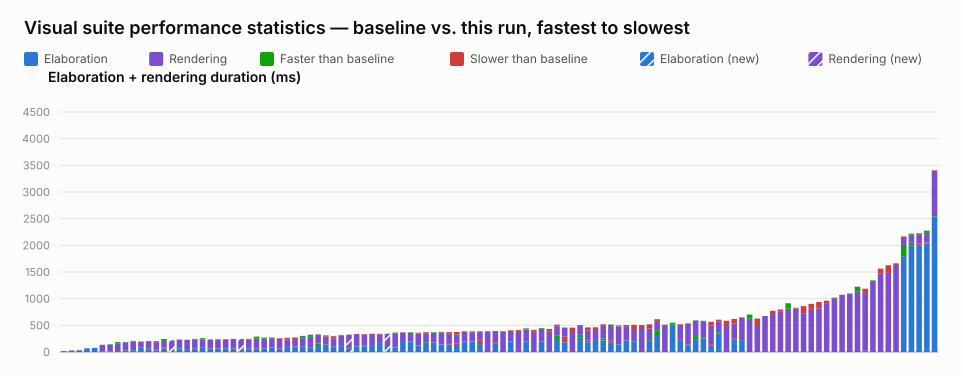

Values plotted in this chart, from the file beside it:
name, elaboration_unit, elaboration_baseline, elaboration_value, elaboration_delta_ms, elaboration_delta_pct, elaboration_is_new, rendering_unit, rendering_baseline, rendering_value, rendering_delta_ms, rendering_delta_pct, rendering_is_new, total_value
selection_styles.visual.spec.ts › shows …, ms, 18, 18, 0, 0.00, false, , , , , , , 18
typing.visual.spec.ts › renders enum lit…, ms, 30, 29, -1, -3.33, false, , , , , , , 29
typing.visual.spec.ts › keeps user type …, ms, 33, 37, 4, 12.12, false, , , , , , , 37
generate_regions.visual.spec.ts › select…, ms, 70, 69, -1, -1.43, false, , , , , , , 69
typing.visual.spec.ts › renders parametr…, ms, 77, 75, -2, -2.60, false, , , , , , , 75
interface.visual.spec.ts › renders inter…, ms, 17, 16, -1, -5.88, false, ms, 119, 119, 0, 0.00, false, 135
interface.visual.spec.ts › renders an in…, ms, 11, 14, 3, 27.27, false, ms, 132, 126, -6, -4.55, false, 140
port_array.visual.spec.ts › stacked port…, ms, 18, 19, 1, 5.56, false, ms, 167, 145, -22, -13.17, false, 164
typing.visual.spec.ts › renders enum typ…, ms, 33, 30, -3, -9.09, false, ms, 150, 154, 4, 2.67, false, 184
typing.visual.spec.ts › keeps struct wir…, ms, 36, 35, -1, -2.78, false, ms, 172, 157, -15, -8.72, false, 192
parameter.visual.spec.ts › renders modul…, ms, 77, 80, 3, 3.90, false, ms, 112, 117, 5, 4.46, false, 197
struct_passing.visual.spec.ts › renders …, ms, 62, 59, -3, -4.84, false, ms, 141, 141, 0, 0.00, false, 200
mixed_select_breakout.visual.spec.ts › r…, ms, 33, 41, 8, 24.24, false, ms, 144, 162, 18, 12.50, false, 203
interface.visual.spec.ts › renders inter…, ms, 67, 80, 13, 19.40, false, ms, 164, 128, -36, -21.95, false, 208
inout.visual.spec.ts › routes a mux into…, ms, , 51, , , true, ms, , 169, , , true, 220
interface.visual.spec.ts › renders inter…, ms, 76, 66, -10, -13.16, false, ms, 158, 156, -2, -1.27, false, 222
variable_bit_select.visual.spec.ts › ren…, ms, 40, 39, -1, -2.50, false, ms, 189, 190, 1, 0.53, false, 229
generate_regions.visual.spec.ts › resize…, ms, 68, 73, 5, 7.35, false, ms, 172, 157, -15, -8.72, false, 230
generate_regions.visual.spec.ts › auto-l…, ms, 79, 80, 1, 1.27, false, ms, 179, 151, -28, -15.64, false, 231
generate_regions.visual.spec.ts › render…, ms, 67, 67, 0, 0.00, false, ms, 167, 170, 3, 1.80, false, 237
latch.visual.spec.ts › renders an S-R la…, ms, 64, 65, 1, 1.56, false, ms, 167, 175, 8, 4.79, false, 240
generate_regions.visual.spec.ts › resize…, ms, 68, 68, 0, 0.00, false, ms, 168, 173, 5, 2.98, false, 241
generate_regions.visual.spec.ts › auto-l…, ms, 68, 68, 0, 0.00, false, ms, 176, 176, 0, 0.00, false, 244
inout.visual.spec.ts › renders boundary …, ms, , 66, , , true, ms, , 179, , , true, 245
generate_regions.visual.spec.ts › render…, ms, 67, 68, 1, 1.49, false, ms, 165, 179, 14, 8.48, false, 247
generate_regions.visual.spec.ts › marque…, ms, 68, 76, 8, 11.76, false, ms, 213, 173, -40, -18.78, false, 249
generate_regions.visual.spec.ts › resize…, ms, 67, 68, 1, 1.49, false, ms, 203, 182, -21, -10.34, false, 250
parameter.visual.spec.ts › renders param…, ms, 84, 77, -7, -8.33, false, ms, 189, 174, -15, -7.94, false, 251
generate_regions.visual.spec.ts › resize…, ms, 67, 75, 8, 11.94, false, ms, 172, 184, 12, 6.98, false, 259
parameter.visual.spec.ts › stacks many i…, ms, 77, 77, 0, 0.00, false, ms, 160, 189, 29, 18.13, false, 266
mux.visual.spec.ts › renders connected a…, ms, 104, 108, 4, 3.85, false, ms, 136, 165, 29, 21.32, false, 273
mux.visual.spec.ts › renders a bus with …, ms, 109, 131, 22, 20.18, false, ms, 171, 147, -24, -14.04, false, 278
inverter.visual.spec.ts › renders scalar…, ms, 78, 92, 14, 17.95, false, ms, 232, 193, -39, -16.81, false, 285
mux.visual.spec.ts › renders a variable-…, ms, 157, 113, -44, -28.03, false, ms, 171, 173, 2, 1.17, false, 286
mux.visual.spec.ts › renders cascaded ar…, ms, 139, 114, -25, -17.99, false, ms, 148, 173, 25, 16.89, false, 287
mux.visual.spec.ts › renders a bus with …, ms, 100, 93, -7, -7.00, false, ms, 157, 196, 39, 24.84, false, 289
bus_composition.visual.spec.ts › renders…, ms, 111, 111, 0, 0.00, false, ms, 201, 209, 8, 3.98, false, 320
inout.visual.spec.ts › routes an unpacke…, ms, , 68, , , true, ms, , 258, , , true, 326
bus_composition.visual.spec.ts › renders…, ms, 112, 106, -6, -5.36, false, ms, 224, 224, 0, 0.00, false, 330
bus_composition.visual.spec.ts › renders…, ms, 110, 121, 11, 10.00, false, ms, 200, 213, 13, 6.50, false, 334
bus_composition.visual.spec.ts › renders…, ms, 113, 114, 1, 0.88, false, ms, 228, 228, 0, 0.00, false, 342
mux.visual.spec.ts › renders a ternary e…, ms, 151, 170, 19, 12.58, false, ms, 155, 172, 17, 10.97, false, 342
inout.visual.spec.ts › renders an I2C op…, ms, , 95, , , true, ms, , 248, , , true, 343
variable_bit_select_complex.visual.spec.…, ms, 79, 85, 6, 7.59, false, ms, 280, 258, -22, -7.86, false, 343
mux.visual.spec.ts › renders a connected…, ms, 206, 187, -19, -9.22, false, ms, 160, 164, 4, 2.50, false, 351
mux.visual.spec.ts › renders long mux si…, ms, 194, 186, -8, -4.12, false, ms, 176, 165, -11, -6.25, false, 351
bus_composition.visual.spec.ts › renders…, ms, 119, 116, -3, -2.52, false, ms, 233, 243, 10, 4.29, false, 359
mux.visual.spec.ts › renders an array in…, ms, 184, 172, -12, -6.52, false, ms, 165, 188, 23, 13.94, false, 360
mux.visual.spec.ts › renders a mux node …, ms, 177, 179, 2, 1.13, false, ms, 193, 183, -10, -5.18, false, 362
bus_composition.visual.spec.ts › renders…, ms, 142, 139, -3, -2.11, false, ms, 237, 225, -12, -5.06, false, 364
mux.visual.spec.ts › renders a packed st…, ms, 138, 166, 28, 20.29, false, ms, 177, 208, 31, 17.51, false, 374
mux.visual.spec.ts › renders a bus with …, ms, 114, 158, 44, 38.60, false, ms, 170, 217, 47, 27.65, false, 375
mux.visual.spec.ts › renders a whole-arr…, ms, 185, 192, 7, 3.78, false, ms, 198, 190, -8, -4.04, false, 382
mux.visual.spec.ts › renders muxes with …, ms, 196, 190, -6, -3.06, false, ms, 173, 192, 19, 10.98, false, 382
mux.visual.spec.ts › renders connected c…, ms, 148, 221, 73, 49.32, false, ms, 163, 168, 5, 3.07, false, 389
mux.visual.spec.ts › renders overlap hin…, , , , , , , ms, 381, 392, 11, 2.89, false, 392
mux.visual.spec.ts › renders a register …, ms, 163, 205, 42, 25.77, false, ms, 171, 188, 17, 9.94, false, 393
mux.visual.spec.ts › renders cut labels …, , , , , , , ms, 388, 393, 5, 1.29, false, 393
mux.visual.spec.ts › renders a clock-ena…, ms, 202, 195, -7, -3.47, false, ms, 191, 204, 13, 6.81, false, 399
mux.visual.spec.ts › renders junction do…, , , , , , , ms, 377, 410, 33, 8.75, false, 410
... 54 more rows
